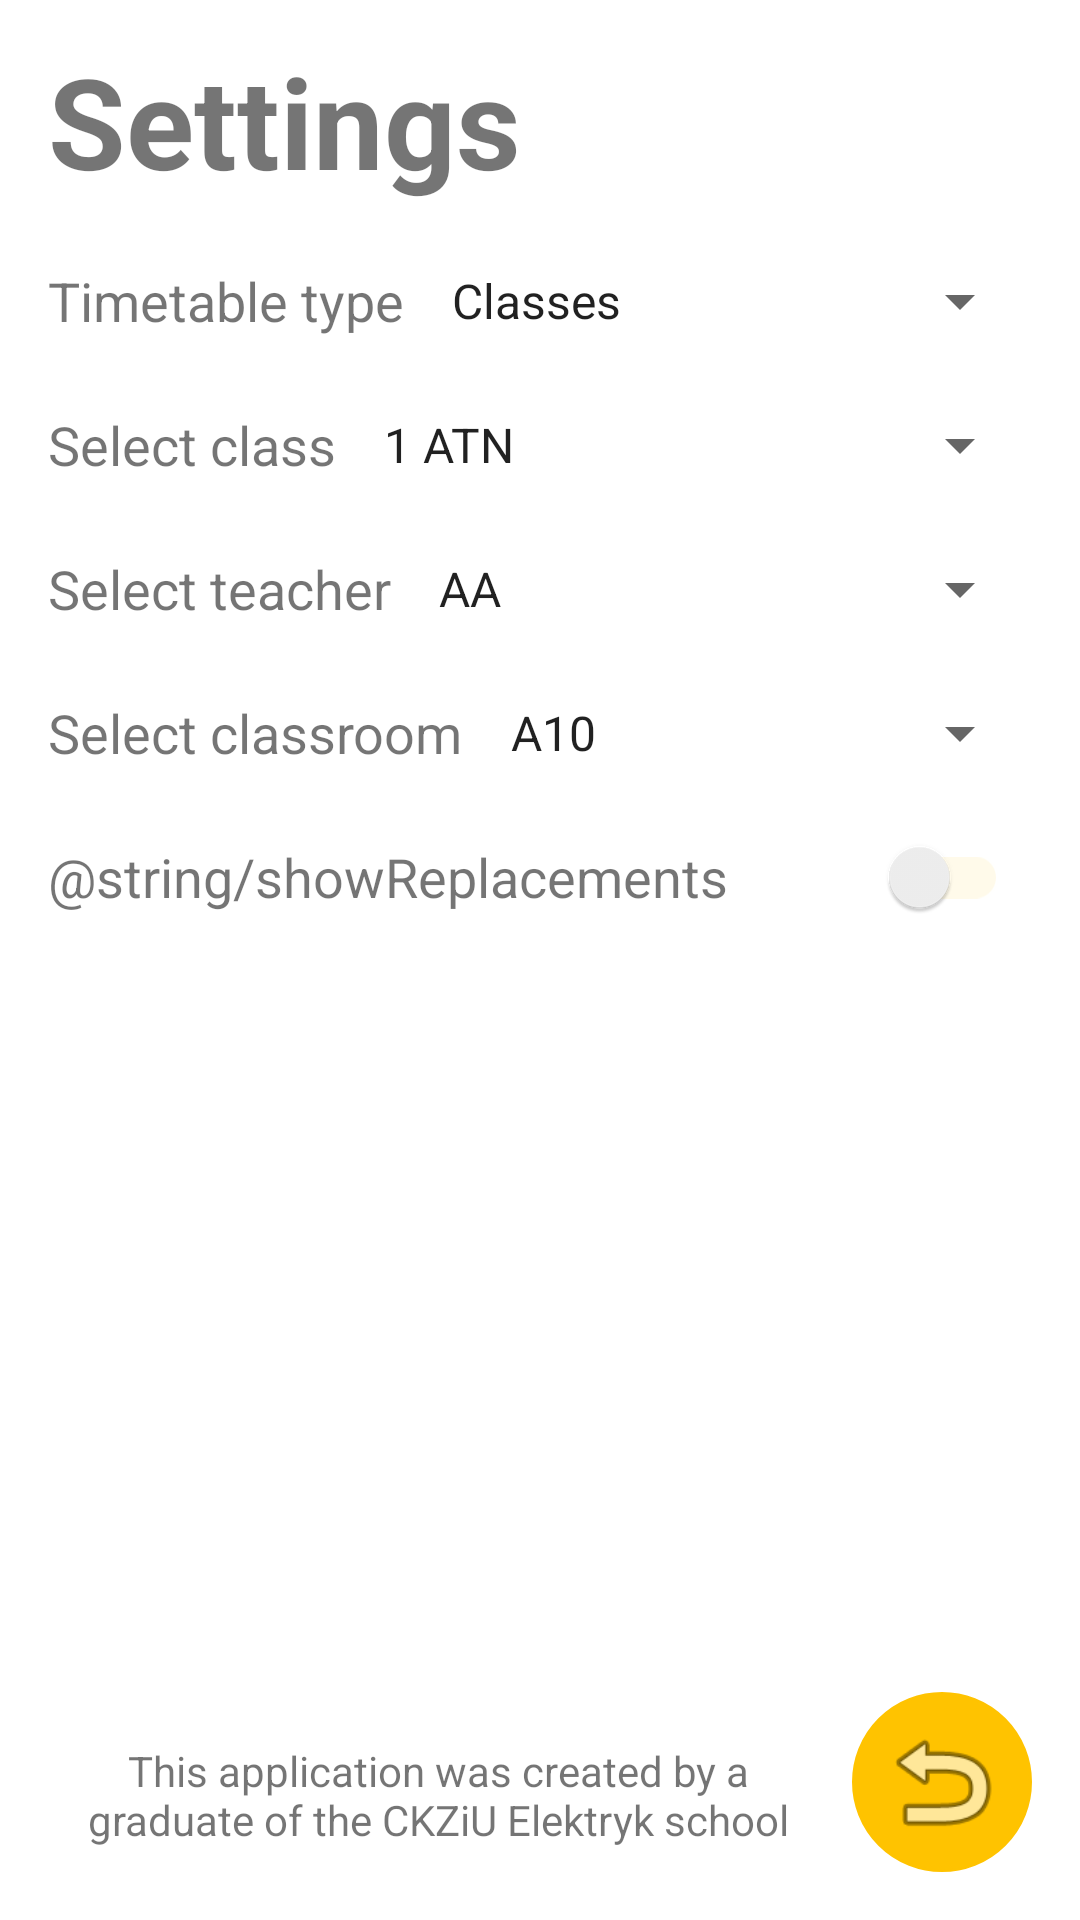

Android layout source for this screen:
<!-- AndroidManifest.xml: application theme Theme.PlanLekcji -->
<!-- res/layout/settings_layout.xml -->
<?xml version="1.0" encoding="utf-8"?>
<androidx.constraintlayout.widget.ConstraintLayout xmlns:android="http://schemas.android.com/apk/res/android"
    xmlns:app="http://schemas.android.com/apk/res-auto"
    xmlns:tools="http://schemas.android.com/tools"
    android:layout_width="match_parent"
    android:layout_height="match_parent">

    <TextView
        android:id="@+id/textView_settingsTitle"
        android:layout_width="wrap_content"
        android:layout_height="wrap_content"
        android:layout_marginStart="16dp"
        android:layout_marginTop="12dp"
        android:text="@string/settings_header"
        android:textSize="42sp"
        android:textStyle="bold"
        app:layout_constraintStart_toStartOf="parent"
        app:layout_constraintTop_toTopOf="parent" />

    <TextView
        android:id="@+id/textView_selectTimetableType"
        android:layout_width="wrap_content"
        android:layout_height="48dp"
        android:layout_marginTop="8dp"
        android:gravity="center_vertical"
        android:text="@string/timetableType"
        android:textSize="18sp"
        app:layout_constraintStart_toStartOf="@+id/textView_settingsTitle"
        app:layout_constraintTop_toBottomOf="@+id/textView_settingsTitle" />

    <Spinner
        android:id="@+id/spinnerUserType"
        android:layout_width="0dp"
        android:layout_height="48dp"
        android:layout_marginStart="8dp"
        android:layout_marginEnd="16dp"
        android:entries="@array/timetableTypeSpinnerItems"
        android:textSize="18sp"
        app:layout_constraintBottom_toBottomOf="@+id/textView_selectTimetableType"
        app:layout_constraintEnd_toEndOf="parent"
        app:layout_constraintStart_toEndOf="@+id/textView_selectTimetableType"
        app:layout_constraintTop_toTopOf="@+id/textView_selectTimetableType" />

    <TextView
        android:id="@+id/textView_selectClass"
        android:layout_width="wrap_content"
        android:layout_height="48dp"
        android:gravity="center_vertical"
        android:text="@string/selectClass"
        android:textSize="18sp"
        app:layout_constraintStart_toStartOf="@+id/textView_selectTimetableType"
        app:layout_constraintTop_toBottomOf="@+id/textView_selectTimetableType" />

    <Spinner
        android:id="@+id/spinnerClassTokens"
        android:layout_width="0dp"
        android:layout_height="48dp"
        android:layout_marginStart="8dp"
        android:layout_marginEnd="16dp"
        android:entries="@array/exampleClassesSpinnerItems"
        android:textSize="18sp"
        app:layout_constraintBottom_toBottomOf="@+id/textView_selectClass"
        app:layout_constraintEnd_toEndOf="parent"
        app:layout_constraintStart_toEndOf="@+id/textView_selectClass"
        app:layout_constraintTop_toTopOf="@+id/textView_selectClass" />

    <TextView
        android:id="@+id/textView_selectTeacher"
        android:layout_width="wrap_content"
        android:layout_height="48dp"
        android:gravity="center_vertical"
        android:text="@string/selectTeacher"
        android:textSize="18sp"
        app:layout_constraintStart_toStartOf="@+id/textView_selectClass"
        app:layout_constraintTop_toBottomOf="@+id/textView_selectClass" />

    <Spinner
        android:id="@+id/spinnerTeacherTokens"
        android:layout_width="0dp"
        android:layout_height="48dp"
        android:layout_marginStart="8dp"
        android:layout_marginEnd="16dp"
        android:entries="@array/exampleTeachersSpinnerItems"
        android:textSize="18sp"
        app:layout_constraintBottom_toBottomOf="@+id/textView_selectTeacher"
        app:layout_constraintEnd_toEndOf="parent"
        app:layout_constraintStart_toEndOf="@+id/textView_selectTeacher"
        app:layout_constraintTop_toTopOf="@+id/textView_selectTeacher" />

    <TextView
        android:id="@+id/textView_selectClassroom"
        android:layout_width="wrap_content"
        android:layout_height="48dp"
        android:gravity="center_vertical"
        android:text="@string/selectClassroom"
        android:textSize="18sp"
        app:layout_constraintStart_toStartOf="@+id/textView_selectTeacher"
        app:layout_constraintTop_toBottomOf="@+id/textView_selectTeacher" />

    <TextView
        android:id="@+id/textView_showReplacementsOnTimetable"
        android:layout_width="wrap_content"
        android:layout_height="48dp"
        android:gravity="center_vertical"
        android:text="@string/showReplacements"
        android:textSize="18sp"
        app:layout_constraintStart_toStartOf="@+id/textView_selectClassroom"
        app:layout_constraintTop_toBottomOf="@+id/textView_selectClassroom" />

    <Spinner
        android:id="@+id/spinnerClassroomTokens"
        android:layout_width="0dp"
        android:layout_height="48dp"
        android:layout_marginStart="8dp"
        android:layout_marginEnd="16dp"
        android:entries="@array/exampleClassroomsSpinnerItems"
        android:textSize="18sp"
        app:layout_constraintBottom_toBottomOf="@+id/textView_selectClassroom"
        app:layout_constraintEnd_toEndOf="parent"
        app:layout_constraintStart_toEndOf="@+id/textView_selectClassroom"
        app:layout_constraintTop_toTopOf="@+id/textView_selectClassroom" />

    <ImageButton
        android:id="@+id/imageButton_back"
        android:layout_width="60dp"
        android:layout_height="60dp"
        android:layout_marginEnd="16dp"
        android:layout_marginBottom="16dp"
        android:background="@drawable/round_corner"
        android:backgroundTint="#FFC300"
        android:clickable="true"
        android:contentDescription="@string/goBackButton_description"
        android:contextClickable="true"
        android:focusable="true"
        android:padding="8dp"
        android:scaleType="fitStart"
        android:src="@android:drawable/ic_menu_revert"
        app:layout_constraintBottom_toBottomOf="parent"
        app:layout_constraintEnd_toEndOf="parent" />

    <androidx.appcompat.widget.SwitchCompat
        android:id="@+id/switch_showReplacementsOnTimetable"
        android:layout_width="48dp"
        android:layout_height="48dp"
        android:layout_marginEnd="24dp"
        android:theme="@style/SwitchStyle"
        app:layout_constraintBottom_toBottomOf="@+id/textView_showReplacementsOnTimetable"
        app:layout_constraintEnd_toEndOf="parent"
        app:layout_constraintTop_toTopOf="@+id/textView_showReplacementsOnTimetable" />

    <TextView
        android:id="@+id/textView"
        android:layout_width="0dp"
        android:layout_height="wrap_content"
        android:layout_marginStart="24dp"
        android:layout_marginEnd="16dp"
        android:layout_marginBottom="24dp"
        android:text="@string/settings_extraInfo"
        android:textAlignment="center"
        app:layout_constraintBottom_toBottomOf="parent"
        app:layout_constraintEnd_toStartOf="@+id/imageButton_back"
        app:layout_constraintStart_toStartOf="parent" />


</androidx.constraintlayout.widget.ConstraintLayout>
<!-- resources referenced by this layout -->
<resources>
  <string-array name="exampleClassesSpinnerItems">
          <item>1 ATN</item>
          <item>1 BTN</item>
          <item>1 CTN</item>
      </string-array>
  <string-array name="exampleClassroomsSpinnerItems">
          <item>A10</item>
          <item>B20</item>
          <item>C30</item>
      </string-array>
  <string-array name="exampleTeachersSpinnerItems">
          <item>AA</item>
          <item>AB</item>
          <item>AC</item>
      </string-array>
  <string-array name="timetableTypeSpinnerItems">
          <item>@string/classes</item>
          <item>@string/teachers</item>
          <item>@string/classrooms</item>
      </string-array>
  <!-- drawable round_corner (drawable) -->
  <?xml version="1.0" encoding="utf-8"?>
  <shape xmlns:android="http://schemas.android.com/apk/res/android">
      <solid android:color="#FFC300" />
      <corners android:radius="300dp" />
      <stroke
          android:width="1dp"
          android:color="#000" />
      <padding
          android:left="1dp"
          android:top="1dp"
          android:right="1dp"
          android:bottom="1dp" />
  </shape>
  <string name="goBackButton_description">Go back</string>
  <string name="selectClass">Select class</string>
  <string name="selectClassroom">Select classroom</string>
  <string name="selectTeacher">Select teacher</string>
  <string name="settings_extraInfo">This application was created by a graduate of the CKZiU Elektryk school</string>
  <string name="settings_header">Settings</string>
  <string name="timetableType">Timetable type</string>
  <style name="SwitchStyle" parent="Theme.AppCompat.Light">
          
          <item name="colorControlActivated">@color/switchOnColor</item>
  
          
          <item name="colorSwitchThumbNormal">@color/switchOffColor</item>
  
          
          <item name="android:colorForeground">@color/switchOffTrackColor</item>
      </style>
  <style name="Theme.PlanLekcji" parent="Theme.MaterialComponents.DayNight.NoActionBar">
          
          <item name="colorPrimary">@color/primaryDark</item>
          <item name="colorPrimaryVariant">#003566</item>
          <item name="colorOnPrimary">#000814</item>
          
          <item name="colorSecondary">#001D3D</item>
          <item name="colorSecondaryVariant">#001D3D</item>
          <item name="colorOnSecondary">#000814</item>
          
          <item name="android:windowAnimationStyle">@null</item>
          <item name="android:statusBarColor">?attr/colorPrimaryVariant</item>
          
  
          
      </style>
  <string name="classes">Classes</string>
  <string name="teachers">Teachers</string>
  <string name="classrooms">Classrooms</string>
  <color name="switchOnColor">#FFFFC300</color>
  <color name="switchOffColor">#f1f1f1</color>
  <color name="switchOffTrackColor">#46FFC300</color>
  <color name="primaryDark">#FFFFC300</color>
</resources>
